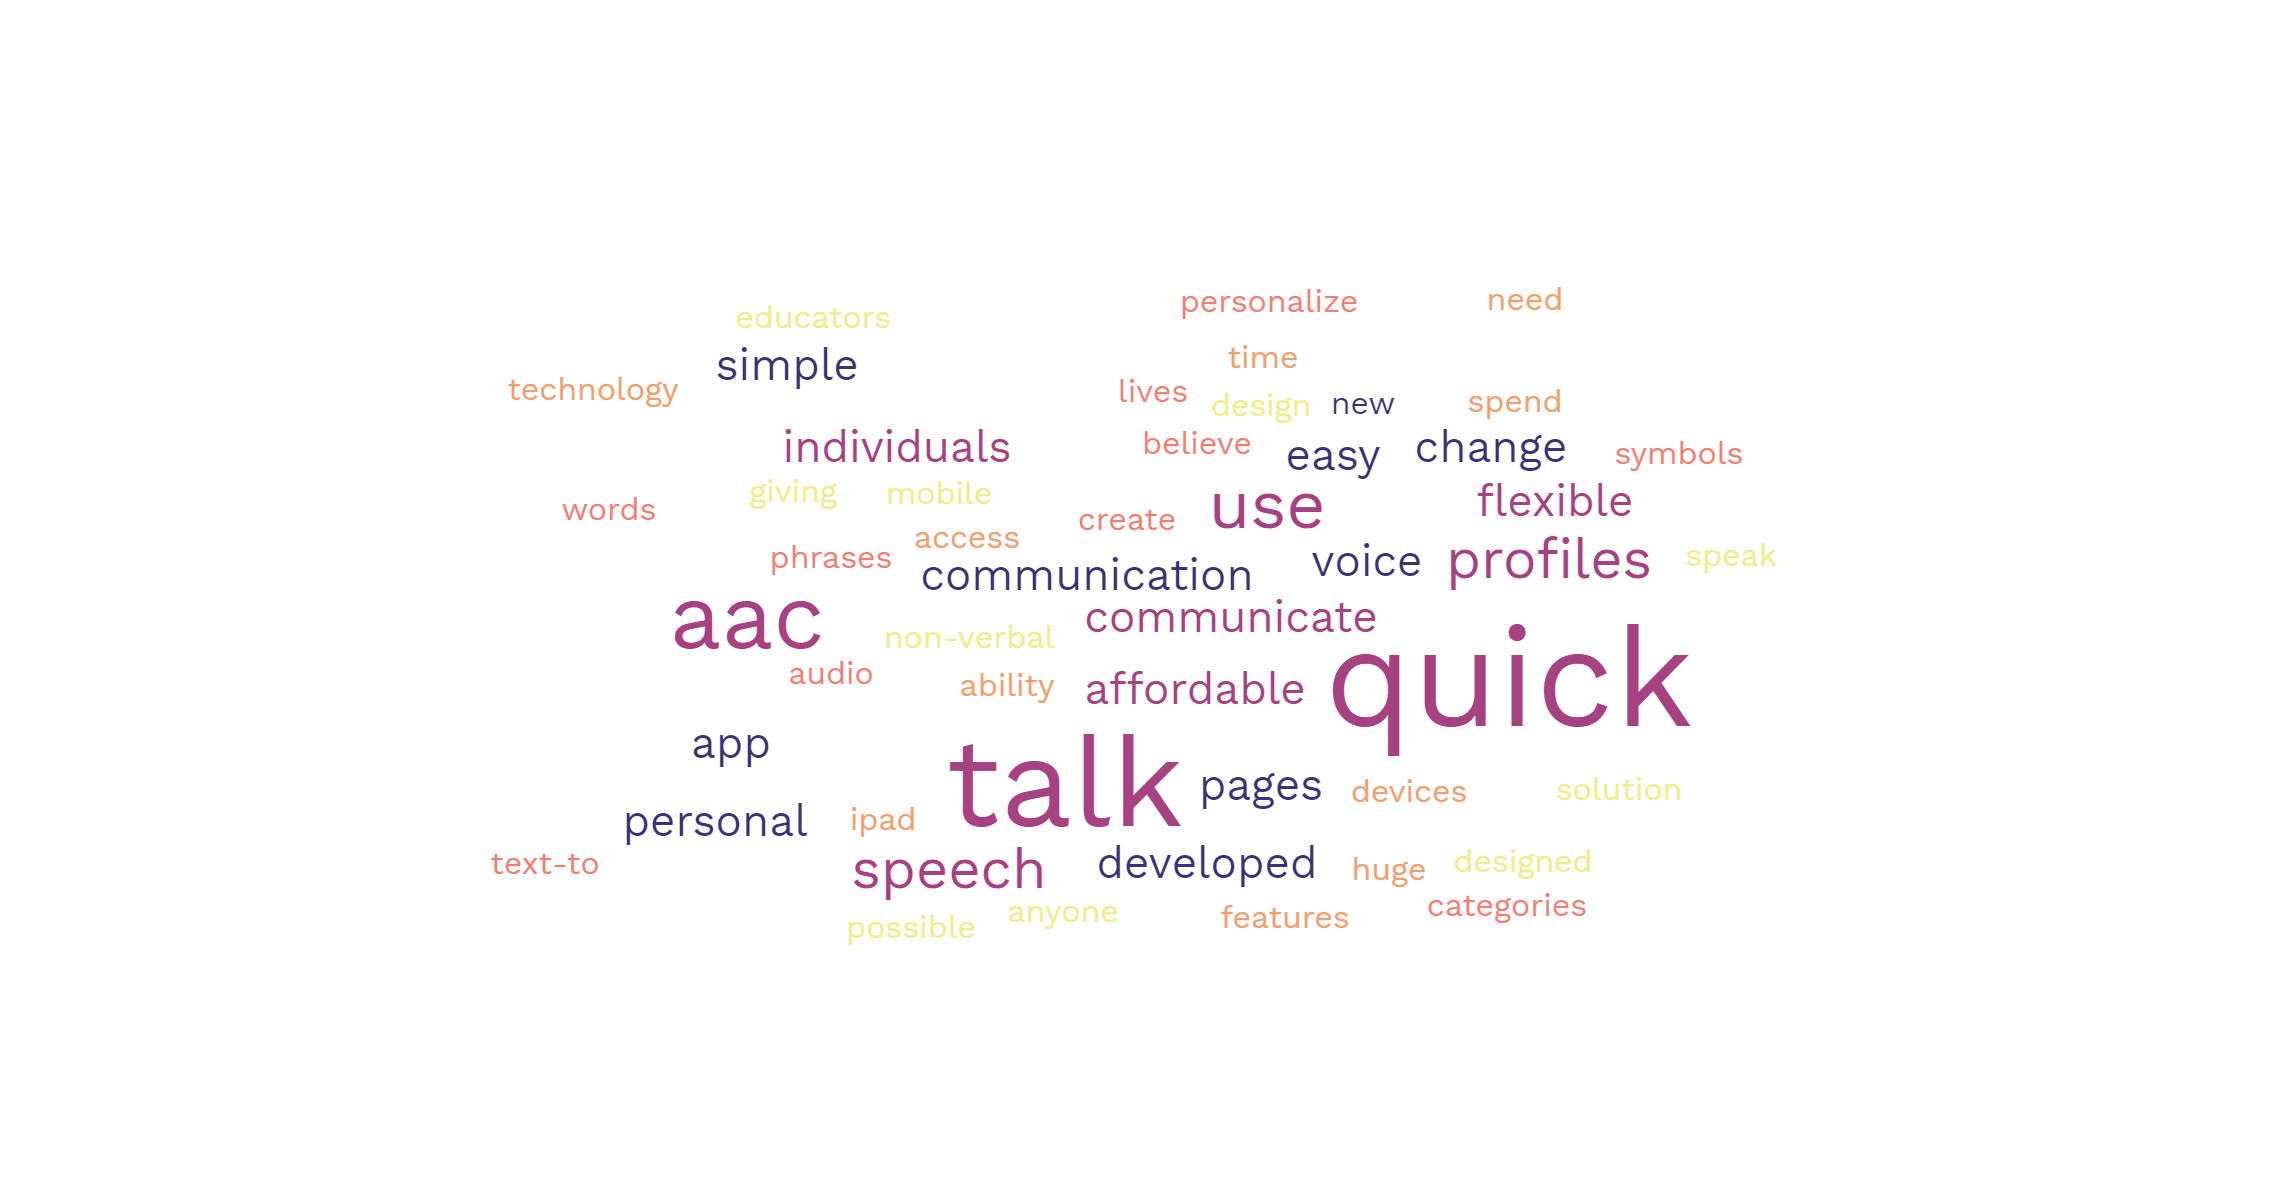

Data behind this chart, as committed beside it:
Frequency, Word
11, quick
10, talk
7, aac
5, use
4, speech
4, profiles
3, communicate
3, flexible
3, affordable
3, individuals
3, developed
3, communication
3, simple
3, change
3, voice
3, app
3, easy
3, personal
3, pages
2, new
2, designed
2, solution
2, design
2, educators
2, non-verbal
2, anyone
2, giving
2, speak
2, possible
2, mobile
2, need
2, spend
2, time
2, huge
2, technology
2, ability
2, devices
2, access
2, ipad
2, features
2, believe
2, lives
2, words
2, phrases
2, audio
2, text-to
2, symbols
2, personalize
2, categories
2, create
2, options
2, icons
2, digital
2, scribbler
2, garage
1, whole
1, accessible
1, available
1, excited
1, completely
... 140 more rows
